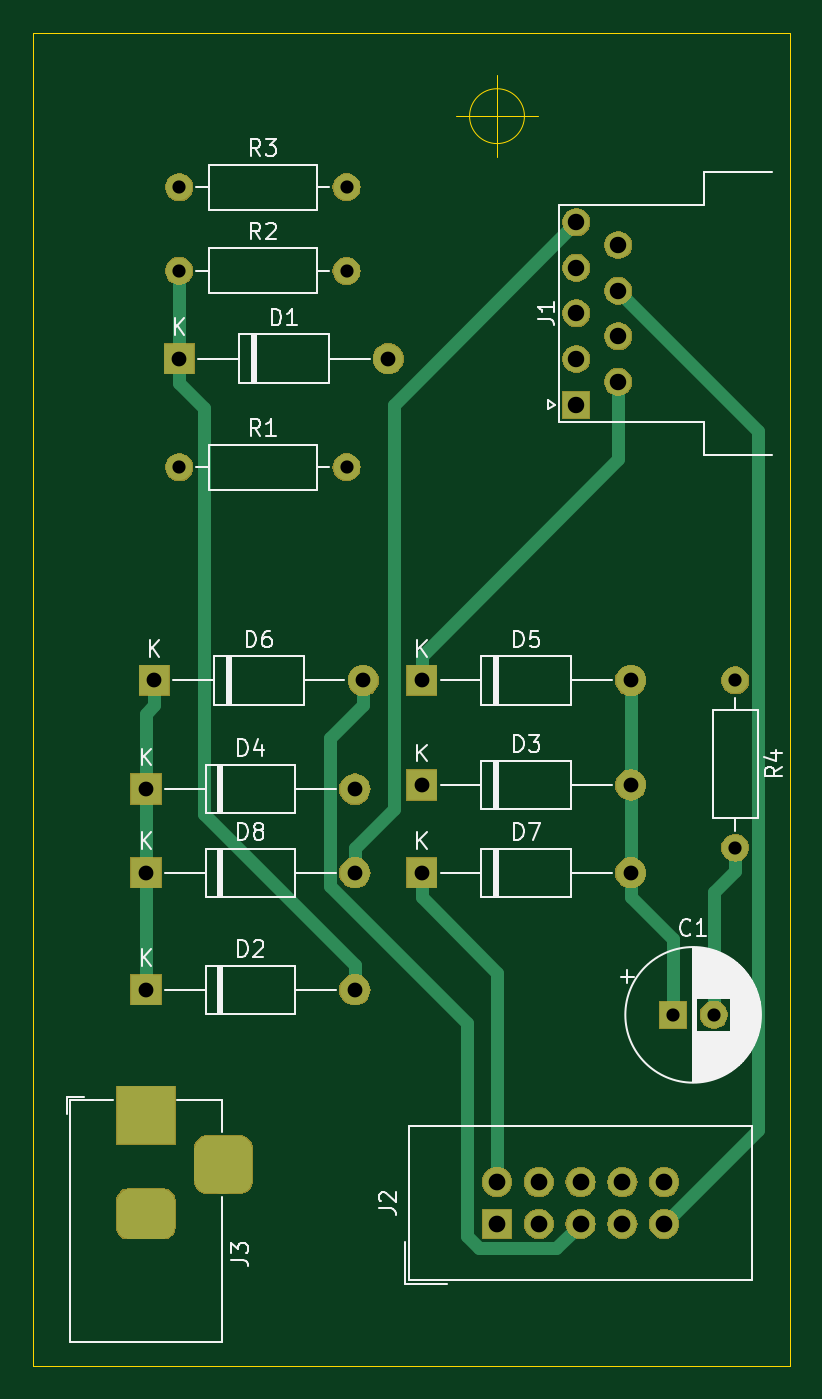
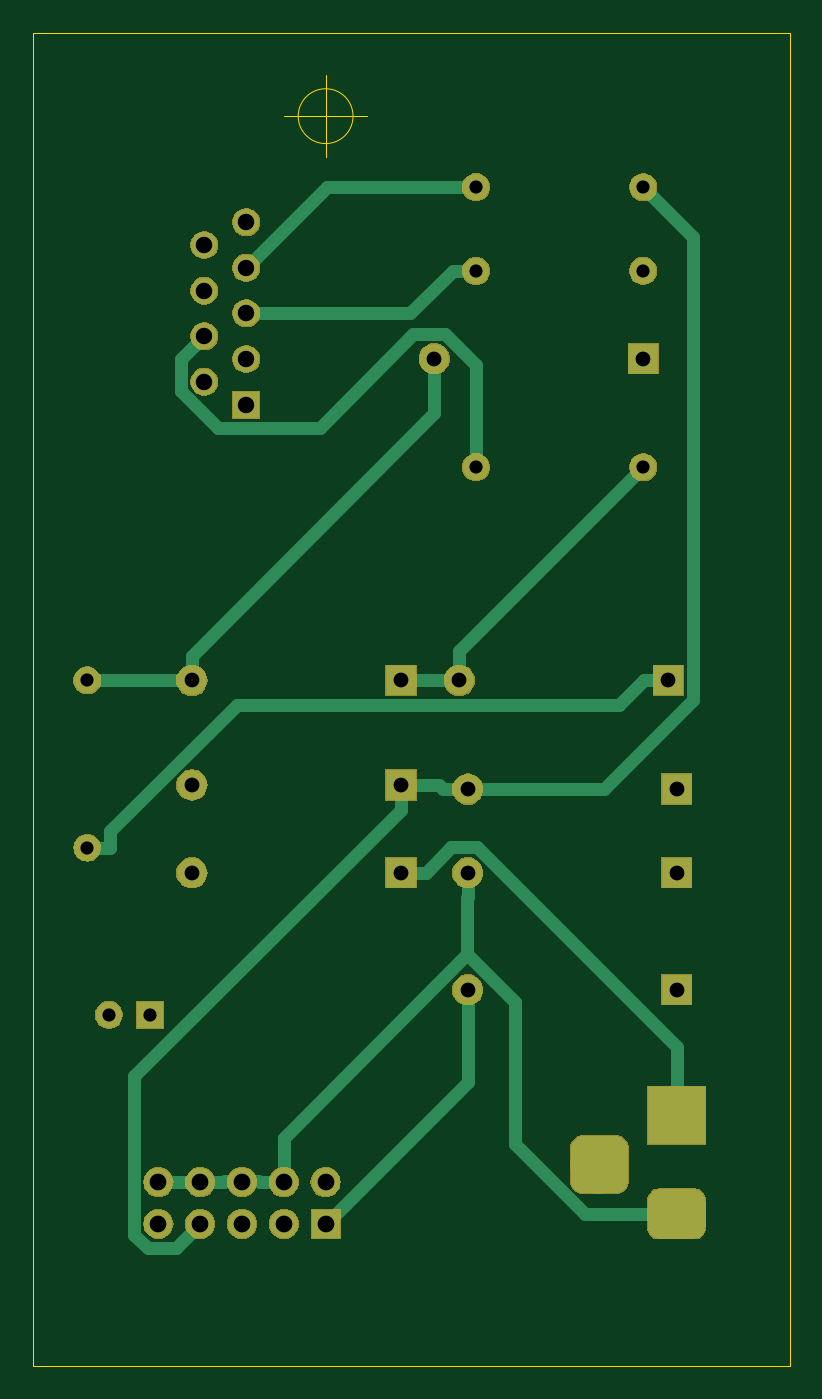
Circuit board: 11 layer files. Board 46.0 x 81.0 mm.
- bottom_copper: dasa-B_Cu.gbr (9089 bytes)
- bottom_mask: dasa-B_Mask.gbr (41303 bytes)
- paste: dasa-B_Paste.gbr (492 bytes)
- bottom_silk: dasa-B_SilkS.gbr (493 bytes)
- outline: dasa-Edge_Cuts.gbr (861 bytes)
- top_copper: dasa-F_Cu.gbr (7861 bytes)
- top_mask: dasa-F_Mask.gbr (41303 bytes)
- paste: dasa-F_Paste.gbr (492 bytes)
- top_silk: dasa-F_SilkS.gbr (25217 bytes)
- drill: dasa-NPTH.drl (284 bytes)
- drill: dasa-PTH.drl (1025 bytes)

=== bottom_copper: dasa-B_Cu.gbr (9089 bytes, source omitted) ===
=== bottom_mask: dasa-B_Mask.gbr (41303 bytes, source omitted) ===
=== paste: dasa-B_Paste.gbr ===
G04 #@! TF.GenerationSoftware,KiCad,Pcbnew,5.1.2-1.fc30*
G04 #@! TF.CreationDate,2019-07-21T03:59:41+02:00*
G04 #@! TF.ProjectId,dasa,64617361-2e6b-4696-9361-645f70636258,rev?*
G04 #@! TF.SameCoordinates,Original*
G04 #@! TF.FileFunction,Paste,Bot*
G04 #@! TF.FilePolarity,Positive*
%FSLAX46Y46*%
G04 Gerber Fmt 4.6, Leading zero omitted, Abs format (unit mm)*
G04 Created by KiCad (PCBNEW 5.1.2-1.fc30) date 2019-07-21 03:59:41*
%MOMM*%
%LPD*%
G04 APERTURE LIST*
G04 APERTURE END LIST*
M02*

=== bottom_silk: dasa-B_SilkS.gbr ===
G04 #@! TF.GenerationSoftware,KiCad,Pcbnew,5.1.2-1.fc30*
G04 #@! TF.CreationDate,2019-07-21T03:59:41+02:00*
G04 #@! TF.ProjectId,dasa,64617361-2e6b-4696-9361-645f70636258,rev?*
G04 #@! TF.SameCoordinates,Original*
G04 #@! TF.FileFunction,Legend,Bot*
G04 #@! TF.FilePolarity,Positive*
%FSLAX46Y46*%
G04 Gerber Fmt 4.6, Leading zero omitted, Abs format (unit mm)*
G04 Created by KiCad (PCBNEW 5.1.2-1.fc30) date 2019-07-21 03:59:41*
%MOMM*%
%LPD*%
G04 APERTURE LIST*
G04 APERTURE END LIST*
M02*

=== outline: dasa-Edge_Cuts.gbr ===
G04 #@! TF.GenerationSoftware,KiCad,Pcbnew,5.1.2-1.fc30*
G04 #@! TF.CreationDate,2019-07-21T03:59:41+02:00*
G04 #@! TF.ProjectId,dasa,64617361-2e6b-4696-9361-645f70636258,rev?*
G04 #@! TF.SameCoordinates,Original*
G04 #@! TF.FileFunction,Profile,NP*
%FSLAX46Y46*%
G04 Gerber Fmt 4.6, Leading zero omitted, Abs format (unit mm)*
G04 Created by KiCad (PCBNEW 5.1.2-1.fc30) date 2019-07-21 03:59:41*
%MOMM*%
%LPD*%
G04 APERTURE LIST*
%ADD10C,0.050000*%
G04 APERTURE END LIST*
D10*
X138826666Y-43180000D02*
G75*
G03X138826666Y-43180000I-1666666J0D01*
G01*
X134660000Y-43180000D02*
X139660000Y-43180000D01*
X137160000Y-40680000D02*
X137160000Y-45680000D01*
X154940000Y-119126000D02*
X154940000Y-38100000D01*
X108966000Y-119126000D02*
X154940000Y-119126000D01*
X108966000Y-38100000D02*
X108966000Y-119126000D01*
X154940000Y-38100000D02*
X108966000Y-38100000D01*
M02*

=== top_copper: dasa-F_Cu.gbr (7861 bytes, source omitted) ===
=== top_mask: dasa-F_Mask.gbr (41303 bytes, source omitted) ===
=== paste: dasa-F_Paste.gbr ===
G04 #@! TF.GenerationSoftware,KiCad,Pcbnew,5.1.2-1.fc30*
G04 #@! TF.CreationDate,2019-07-21T03:59:41+02:00*
G04 #@! TF.ProjectId,dasa,64617361-2e6b-4696-9361-645f70636258,rev?*
G04 #@! TF.SameCoordinates,Original*
G04 #@! TF.FileFunction,Paste,Top*
G04 #@! TF.FilePolarity,Positive*
%FSLAX46Y46*%
G04 Gerber Fmt 4.6, Leading zero omitted, Abs format (unit mm)*
G04 Created by KiCad (PCBNEW 5.1.2-1.fc30) date 2019-07-21 03:59:41*
%MOMM*%
%LPD*%
G04 APERTURE LIST*
G04 APERTURE END LIST*
M02*

=== top_silk: dasa-F_SilkS.gbr (25217 bytes, source omitted) ===
=== drill: dasa-NPTH.drl ===
M48
; DRILL file {KiCad 5.1.2-1.fc30} date nie, 21 lip 2019, 03:59:47
; FORMAT={-:-/ absolute / inch / decimal}
; #@! TF.CreationDate,2019-07-21T03:59:47+02:00
; #@! TF.GenerationSoftware,Kicad,Pcbnew,5.1.2-1.fc30
; #@! TF.FileFunction,NonPlated,1,2,NPTH
FMAT,2
INCH
%
G90
G05
T0
M30

=== drill: dasa-PTH.drl ===
M48
; DRILL file {KiCad 5.1.2-1.fc30} date nie, 21 lip 2019, 03:59:47
; FORMAT={-:-/ absolute / inch / decimal}
; #@! TF.CreationDate,2019-07-21T03:59:47+02:00
; #@! TF.GenerationSoftware,Kicad,Pcbnew,5.1.2-1.fc30
; #@! TF.FileFunction,Plated,1,2,PTH
FMAT,2
INCH
T1C0.0315
T2C0.0354
T3C0.0394
T4C0.0400
%
G90
G05
T1
X4.64Y-2.54
X5.04Y-2.54
X4.64Y-2.07
X5.04Y-2.07
X5.82Y-3.85
X5.9184Y-3.85
X5.97Y-3.05
X5.97Y-3.45
X4.64Y-1.87
X5.04Y-1.87
T2
X5.22Y-3.05
X5.72Y-3.05
X5.22Y-3.51
X5.72Y-3.51
X4.56Y-3.51
X5.06Y-3.51
X4.58Y-3.05
X5.08Y-3.05
X4.56Y-3.31
X5.06Y-3.31
X4.64Y-2.28
X5.14Y-2.28
X4.56Y-3.79
X5.06Y-3.79
X5.22Y-3.3
X5.72Y-3.3
T3
X5.59Y-1.9538
X5.59Y-2.0628
X5.59Y-2.1719
X5.59Y-2.2809
X5.59Y-2.39
X5.69Y-2.0083
X5.69Y-2.1174
X5.69Y-2.2264
X5.69Y-2.3355
T4
X5.4Y-4.25
X5.4Y-4.35
X5.5Y-4.25
X5.5Y-4.35
X5.6Y-4.25
X5.6Y-4.35
X5.7Y-4.25
X5.7Y-4.35
X5.8Y-4.25
X5.8Y-4.35
T3
G00X4.5206Y-4.09
M15
G01X4.5994Y-4.09
M16
G05
G00X4.5206Y-4.3262
M15
G01X4.5994Y-4.3262
M16
G05
G00X4.745Y-4.2475
M15
G01X4.745Y-4.1687
M16
G05
T0
M30

